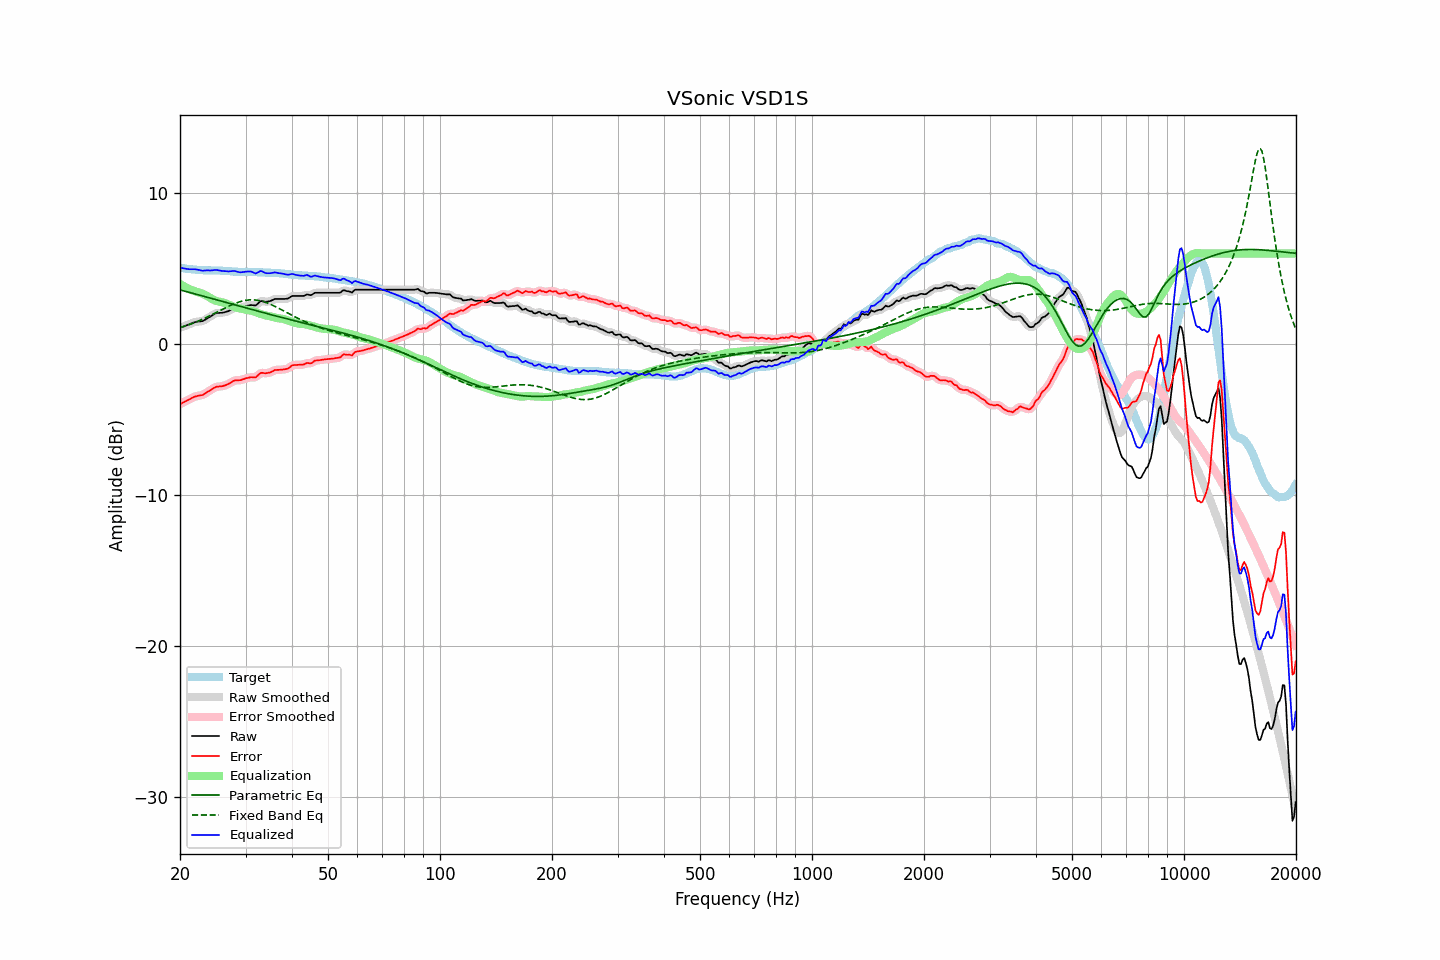

Values plotted in this chart, from the file beside it:
frequency, raw, error, smoothed, error_smoothed, equalization, parametric_eq, fixed_band_eq, equalized_raw, equalized_smoothed, target
20.00, 1.08, -3.97, 1.08, -3.97, 3.99, 3.59, 1.08, 5.07, 5.07, 5.05
20.20, 1.12, -3.92, 1.12, -3.92, 3.92, 3.56, 1.12, 5.04, 5.04, 5.04
20.40, 1.16, -3.86, 1.16, -3.86, 3.86, 3.53, 1.15, 5.02, 5.02, 5.02
20.61, 1.20, -3.81, 1.20, -3.81, 3.80, 3.50, 1.19, 5.00, 5.00, 5.01
20.81, 1.24, -3.75, 1.24, -3.75, 3.74, 3.48, 1.22, 4.98, 4.98, 4.99
21.02, 1.28, -3.70, 1.28, -3.70, 3.69, 3.45, 1.26, 4.97, 4.97, 4.98
21.23, 1.32, -3.65, 1.32, -3.64, 3.64, 3.42, 1.30, 4.96, 4.96, 4.97
21.44, 1.37, -3.59, 1.37, -3.59, 3.59, 3.39, 1.34, 4.96, 4.96, 4.96
21.66, 1.41, -3.53, 1.41, -3.53, 3.54, 3.36, 1.38, 4.95, 4.95, 4.94
21.87, 1.45, -3.49, 1.45, -3.49, 3.51, 3.33, 1.42, 4.96, 4.95, 4.94
22.09, 1.47, -3.46, 1.47, -3.45, 3.47, 3.30, 1.46, 4.94, 4.94, 4.93
22.31, 1.49, -3.43, 1.49, -3.43, 3.44, 3.27, 1.51, 4.93, 4.93, 4.92
22.54, 1.50, -3.41, 1.50, -3.41, 3.41, 3.25, 1.55, 4.91, 4.90, 4.90
22.76, 1.51, -3.38, 1.51, -3.39, 3.37, 3.22, 1.60, 4.88, 4.88, 4.89
22.99, 1.52, -3.37, 1.53, -3.36, 3.33, 3.19, 1.65, 4.85, 4.87, 4.89
23.22, 1.58, -3.30, 1.58, -3.31, 3.29, 3.16, 1.70, 4.87, 4.87, 4.88
23.45, 1.64, -3.24, 1.64, -3.24, 3.24, 3.13, 1.75, 4.88, 4.87, 4.88
23.69, 1.71, -3.17, 1.70, -3.18, 3.17, 3.10, 1.80, 4.88, 4.88, 4.88
23.92, 1.77, -3.11, 1.77, -3.11, 3.11, 3.07, 1.85, 4.88, 4.88, 4.88
24.16, 1.83, -3.05, 1.83, -3.04, 3.04, 3.04, 1.90, 4.87, 4.88, 4.88
24.40, 1.90, -2.98, 1.90, -2.98, 2.98, 3.01, 1.95, 4.88, 4.88, 4.88
24.65, 1.97, -2.91, 1.97, -2.91, 2.93, 2.98, 2.01, 4.90, 4.90, 4.88
24.89, 2.03, -2.85, 2.02, -2.86, 2.88, 2.95, 2.06, 4.91, 4.90, 4.88
25.14, 2.06, -2.82, 2.05, -2.82, 2.85, 2.92, 2.12, 4.91, 4.90, 4.88
25.39, 2.06, -2.82, 2.07, -2.81, 2.82, 2.89, 2.17, 4.88, 4.88, 4.87
25.65, 2.07, -2.79, 2.07, -2.80, 2.79, 2.86, 2.23, 4.86, 4.86, 4.86
25.91, 2.07, -2.79, 2.07, -2.79, 2.77, 2.83, 2.28, 4.84, 4.85, 4.86
26.16, 2.09, -2.76, 2.09, -2.76, 2.75, 2.80, 2.34, 4.84, 4.84, 4.85
26.43, 2.12, -2.73, 2.11, -2.73, 2.71, 2.77, 2.39, 4.83, 4.83, 4.85
26.69, 2.15, -2.69, 2.15, -2.69, 2.67, 2.74, 2.44, 4.82, 4.82, 4.84
26.96, 2.18, -2.65, 2.19, -2.65, 2.63, 2.71, 2.49, 4.81, 4.81, 4.83
27.23, 2.24, -2.59, 2.24, -2.59, 2.58, 2.69, 2.54, 4.82, 4.81, 4.83
27.50, 2.29, -2.53, 2.29, -2.52, 2.53, 2.66, 2.59, 4.82, 4.83, 4.82
27.77, 2.35, -2.45, 2.35, -2.46, 2.49, 2.63, 2.64, 4.84, 4.84, 4.80
28.05, 2.39, -2.40, 2.38, -2.42, 2.45, 2.60, 2.68, 4.84, 4.83, 4.79
28.33, 2.39, -2.40, 2.39, -2.40, 2.42, 2.57, 2.72, 4.81, 4.81, 4.79
28.62, 2.39, -2.40, 2.39, -2.40, 2.39, 2.54, 2.76, 4.78, 4.78, 4.79
28.90, 2.39, -2.39, 2.40, -2.39, 2.37, 2.51, 2.80, 4.75, 4.76, 4.78
29.19, 2.41, -2.38, 2.41, -2.37, 2.34, 2.48, 2.83, 4.75, 4.76, 4.79
29.48, 2.45, -2.33, 2.44, -2.34, 2.32, 2.45, 2.86, 4.77, 4.76, 4.78
29.78, 2.48, -2.30, 2.48, -2.30, 2.30, 2.42, 2.88, 4.78, 4.78, 4.78
30.08, 2.52, -2.26, 2.51, -2.27, 2.28, 2.39, 2.90, 4.80, 4.79, 4.78
30.38, 2.54, -2.24, 2.54, -2.24, 2.26, 2.36, 2.92, 4.80, 4.81, 4.78
30.68, 2.56, -2.22, 2.57, -2.21, 2.24, 2.33, 2.92, 4.80, 4.81, 4.78
30.99, 2.59, -2.19, 2.58, -2.20, 2.22, 2.30, 2.93, 4.81, 4.80, 4.77
31.30, 2.58, -2.19, 2.57, -2.20, 2.19, 2.28, 2.93, 4.77, 4.76, 4.77
31.61, 2.57, -2.20, 2.57, -2.20, 2.15, 2.25, 2.93, 4.72, 4.72, 4.77
31.93, 2.56, -2.21, 2.58, -2.18, 2.11, 2.22, 2.92, 4.67, 4.70, 4.77
32.24, 2.64, -2.11, 2.65, -2.11, 2.08, 2.19, 2.91, 4.72, 4.72, 4.76
32.57, 2.74, -2.01, 2.74, -2.02, 2.04, 2.16, 2.89, 4.78, 4.78, 4.75
32.89, 2.84, -1.91, 2.81, -1.94, 2.00, 2.13, 2.86, 4.84, 4.82, 4.75
33.22, 2.85, -1.90, 2.84, -1.91, 1.97, 2.10, 2.84, 4.82, 4.81, 4.75
33.55, 2.83, -1.92, 2.83, -1.91, 1.94, 2.08, 2.81, 4.77, 4.77, 4.74
33.89, 2.80, -1.93, 2.81, -1.92, 1.91, 2.05, 2.77, 4.71, 4.72, 4.73
34.23, 2.81, -1.92, 2.81, -1.92, 1.88, 2.02, 2.73, 4.69, 4.69, 4.73
34.57, 2.83, -1.90, 2.82, -1.90, 1.86, 1.99, 2.69, 4.69, 4.68, 4.73
34.92, 2.85, -1.87, 2.85, -1.87, 1.84, 1.96, 2.65, 4.69, 4.69, 4.72
35.27, 2.89, -1.83, 2.90, -1.82, 1.82, 1.94, 2.60, 4.71, 4.71, 4.72
35.62, 2.94, -1.78, 2.94, -1.77, 1.79, 1.91, 2.55, 4.73, 4.73, 4.72
35.97, 2.99, -1.71, 2.97, -1.73, 1.76, 1.88, 2.50, 4.75, 4.74, 4.70
... 635 more rows
